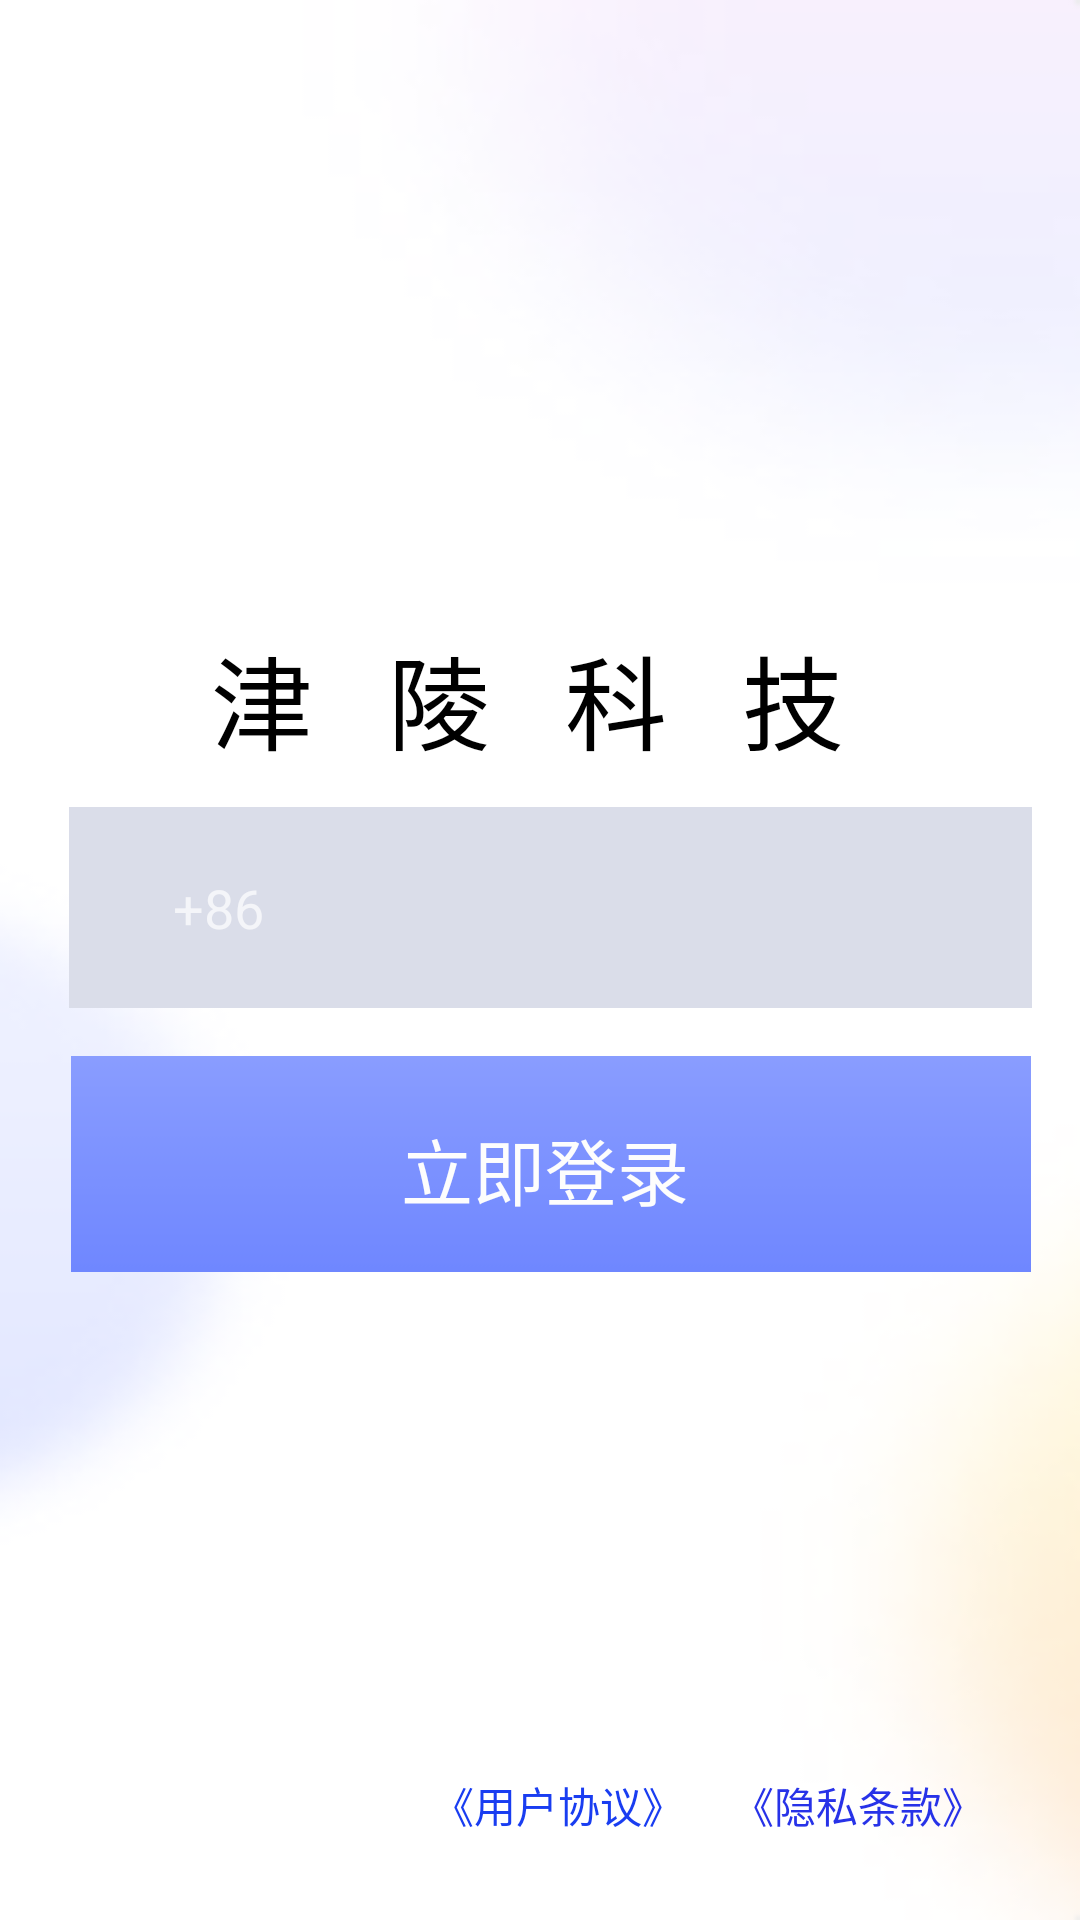

Layout XML and referenced resources for this Android screen:
<!-- AndroidManifest.xml: application theme Theme.Design.NoActionBar -->
<!-- res/layout/activity_second.xml -->
<?xml version="1.0" encoding="utf-8"?>
<androidx.constraintlayout.widget.ConstraintLayout xmlns:android="http://schemas.android.com/apk/res/android"
    xmlns:app="http://schemas.android.com/apk/res-auto"
    xmlns:tools="http://schemas.android.com/tools"
    android:layout_width="match_parent"
    android:layout_height="match_parent"
    android:background="@drawable/background"
    tools:context=".FirstActivity">

    <TextView
        android:id="@+id/title1"
        android:layout_width="270dp"
        android:layout_height="43dp"
        android:layout_marginTop="208dp"
        android:fontFamily="sans-serif-medium"
        android:text="津   陵   科   技"
        android:textColor="#000000"
        android:textSize="34sp"
        app:layout_constraintEnd_toEndOf="parent"
        app:layout_constraintHorizontal_bias="0.78"
        app:layout_constraintStart_toStartOf="parent"
        app:layout_constraintTop_toTopOf="parent" />

    <TextView
        android:id="@+id/tv_agree1"
        android:layout_width="wrap_content"
        android:layout_height="wrap_content"
        android:layout_marginBottom="28dp"
        android:text="轻触登录即代表您同意"
        app:layout_constraintBottom_toBottomOf="parent"
        app:layout_constraintEnd_toStartOf="@+id/tv_agree2"
        app:layout_constraintHorizontal_bias="1.0"
        app:layout_constraintStart_toStartOf="parent" />

    <TextView
        android:id="@+id/tv_agree2"
        android:layout_width="wrap_content"
        android:layout_height="wrap_content"
        android:layout_marginEnd="16dp"
        android:text="《用户协议》"
        android:textColor="#193DF1"
        app:layout_constraintBottom_toBottomOf="parent"
        app:layout_constraintEnd_toStartOf="@+id/tv_agree4"
        app:layout_constraintTop_toTopOf="@+id/tv_agree3"
        app:layout_constraintVertical_bias="0.0" />

    <TextView
        android:id="@+id/tv_agree3"
        android:layout_width="wrap_content"
        android:layout_height="wrap_content"
        android:text="和"
        app:layout_constraintBottom_toBottomOf="parent"
        app:layout_constraintEnd_toEndOf="parent"
        app:layout_constraintHorizontal_bias="0.702"
        app:layout_constraintStart_toStartOf="parent"
        app:layout_constraintTop_toTopOf="@+id/tv_agree4"
        app:layout_constraintVertical_bias="0.0" />

    <TextView
        android:id="@+id/tv_agree4"
        android:layout_width="wrap_content"
        android:layout_height="wrap_content"
        android:layout_marginEnd="32dp"
        android:layout_marginBottom="28dp"
        android:text="《隐私条款》"
        android:textColor="#2732E8"
        android:textColorHint="#0722AA"
        app:layout_constraintBottom_toBottomOf="parent"
        app:layout_constraintEnd_toEndOf="parent"
        app:layout_constraintHorizontal_bias="1.0"
        app:layout_constraintStart_toEndOf="@+id/tv_agree3" />

    <LinearLayout
        android:id="@+id/linearLayout"
        android:layout_width="320dp"
        android:layout_height="72dp"
        android:layout_marginTop="352dp"
        android:background="@drawable/buttn_color"
        android:orientation="horizontal"
        app:layout_constraintEnd_toEndOf="parent"
        app:layout_constraintHorizontal_bias="0.593"
        app:layout_constraintStart_toStartOf="parent"
        app:layout_constraintTop_toTopOf="parent">

        <TextView
            android:id="@+id/textView2"
            android:layout_width="131dp"
            android:layout_height="48dp"
            android:layout_marginLeft="110dp"
            android:layout_marginTop="20dp"
            android:layout_weight="1"
            android:text="立即登录"
            android:textColor="#FDFDFD"
            android:textSize="24sp" />
    </LinearLayout>

    <EditText
        android:id="@+id/editTextTextPersonName"
        android:layout_width="321dp"
        android:layout_height="67dp"
        android:layout_marginBottom="16dp"
        android:background="@drawable/input_color"
        android:ems="10"
        android:hint="        +86"
        android:inputType="textPersonName"
        app:layout_constraintBottom_toTopOf="@+id/linearLayout"
        app:layout_constraintEnd_toEndOf="parent"
        app:layout_constraintHorizontal_bias="0.588"
        app:layout_constraintStart_toStartOf="parent" />
</androidx.constraintlayout.widget.ConstraintLayout>
<!-- resources referenced by this layout -->
<resources>
  <!-- drawable background: png bitmap (drawable-v24, 17409 bytes) -->
  <!-- drawable buttn_color: png bitmap (drawable-v24, 456 bytes) -->
  <!-- drawable input_color: png bitmap (drawable-v24, 357 bytes) -->
</resources>
